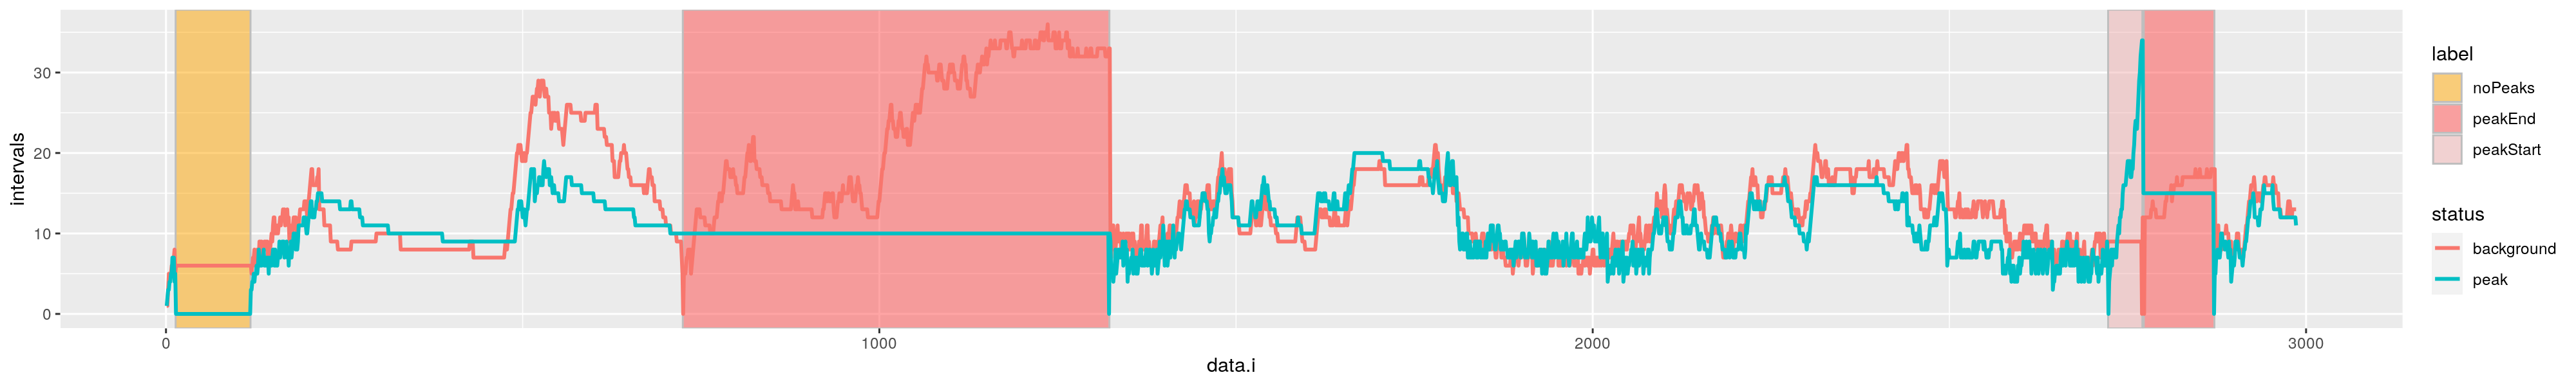

Here is the R script that generated this plot:
library("ggplot2")
library(data.table)
data("Mono27ac.simple", package="FLOPART")
Mono27ac.simple
label.pen <- 1400
fit <- with(Mono27ac.simple, FLOPART::FLOPART(coverage, label, label.pen))
lapply(fit, head)

## Plot number of intervals stored in cost function, versus data
## point, for each cost status.
imat <- fit[["intervals_mat"]]
interval.dt <- data.table(
  intervals=as.integer(imat),
  status=c("peak", "background")[as.integer(col(imat))],
  data.i=as.integer(row(imat)))
ann.colors <- c(
  noPeaks="orange",
  peakStart="#efafaf",
  peakEnd="#ff4c4c")
gg <- ggplot()+
  scale_fill_manual("label", values=ann.colors)+
  geom_rect(aes(
    xmin=firstRow-0.5, xmax=lastRow+0.5,
    ymin=-Inf, ymax=Inf,
    fill=annotation),
    alpha=0.5,
    color="grey",
    data=fit[["label_dt"]])+
  geom_line(aes(
    data.i, intervals, color=status),
    size=1,
    data=interval.dt)
png("figure-smaller-example-intervals.png", width=20, height=3, units="in", res=200)
print(gg)
dev.off()
